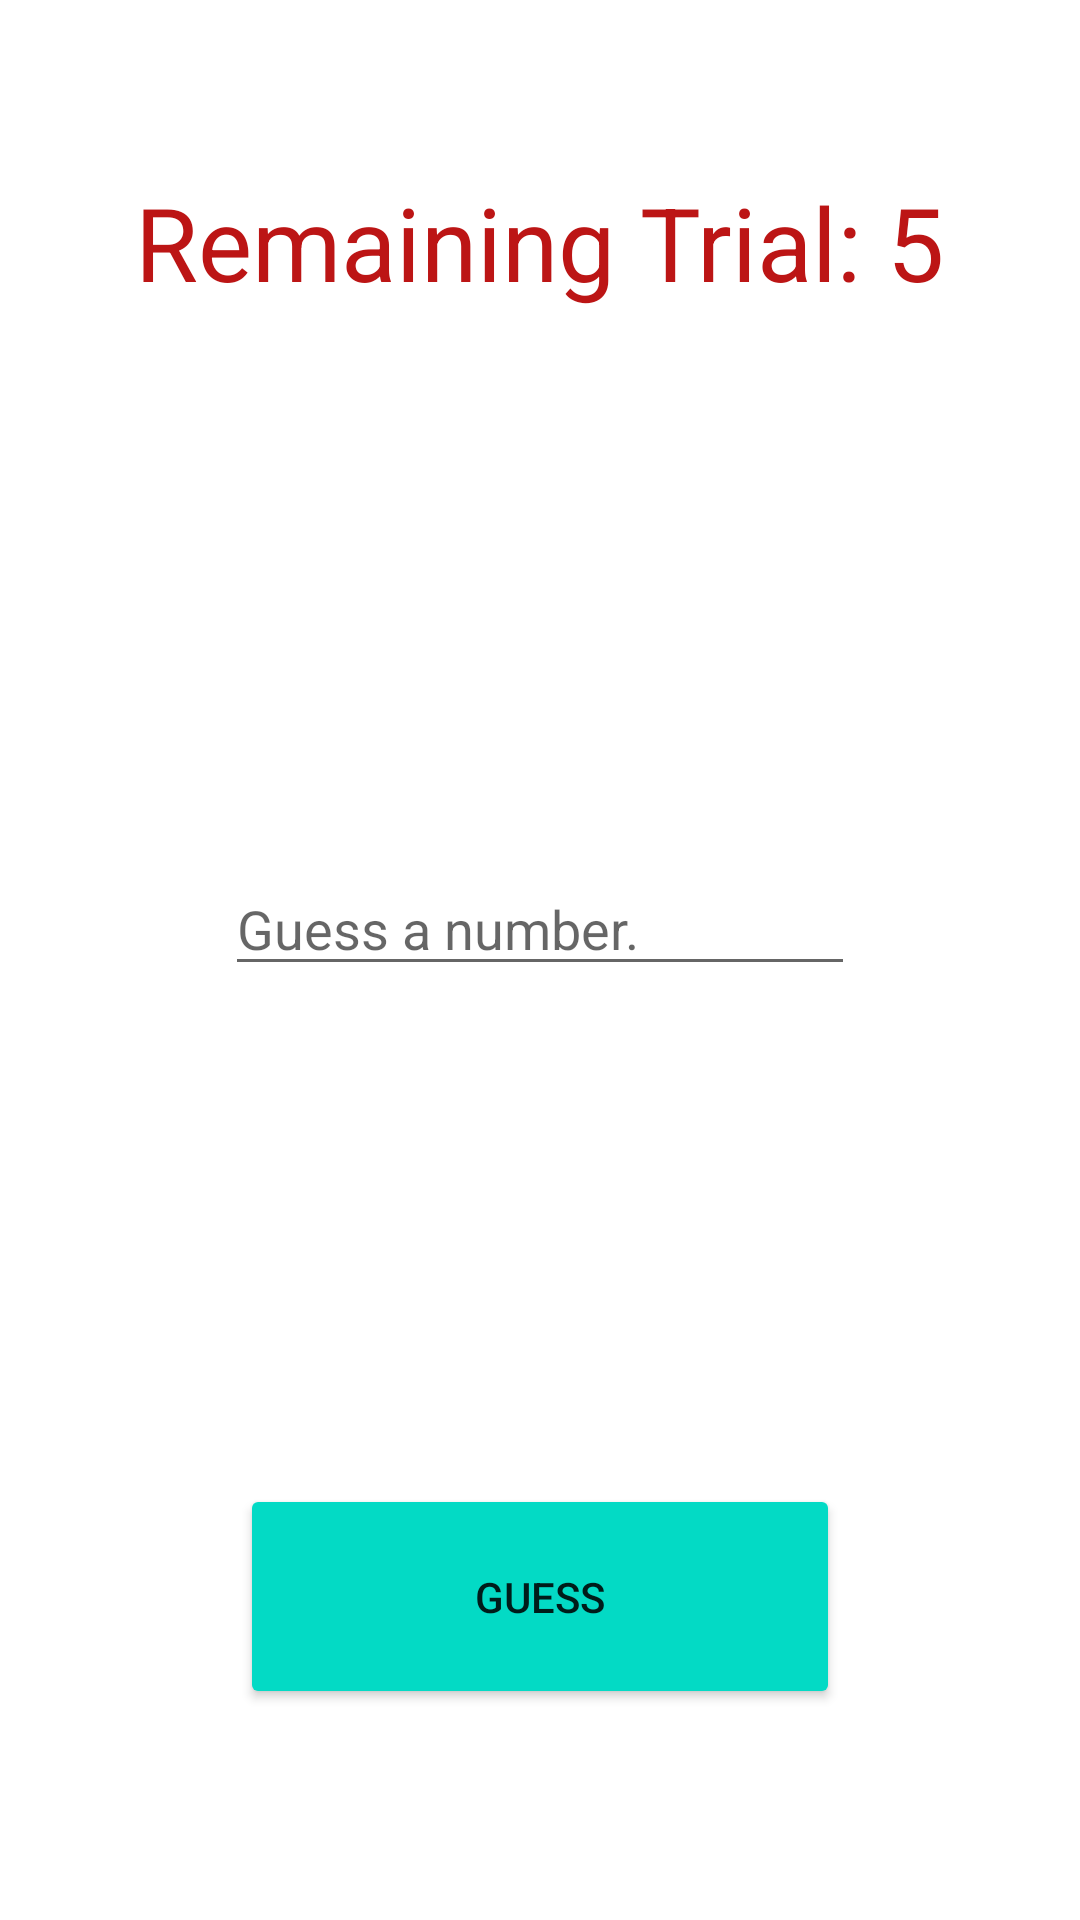

This screen was rendered from an Android layout file. Write that file and the resources it references.
<!-- AndroidManifest.xml: application theme Theme.SayıTahminEt -->
<!-- res/layout/activity_game_screen.xml -->
<?xml version="1.0" encoding="utf-8"?>
<androidx.constraintlayout.widget.ConstraintLayout xmlns:android="http://schemas.android.com/apk/res/android"
    xmlns:app="http://schemas.android.com/apk/res-auto"
    xmlns:tools="http://schemas.android.com/tools"
    android:layout_width="match_parent"
    android:layout_height="match_parent"
    tools:context=".GameScreenActivity">

    <Button
        android:id="@+id/buttonGuess"
        android:layout_width="200sp"
        android:layout_height="75sp"
        android:layout_marginTop="166dp"
        android:backgroundTint="@color/teal_200"
        android:text="GUESS"
        app:layout_constraintEnd_toEndOf="parent"
        app:layout_constraintHorizontal_bias="0.5"
        app:layout_constraintStart_toStartOf="parent"
        app:layout_constraintTop_toBottomOf="@+id/editTextNumber" />

    <TextView
        android:id="@+id/textViewRemainingTrial"
        android:layout_width="wrap_content"
        android:layout_height="wrap_content"
        android:layout_marginTop="58dp"
        android:text="Remaining Trial: 5"
        android:textColor="#BC1515"
        android:textSize="34sp"
        app:layout_constraintEnd_toEndOf="parent"
        app:layout_constraintHorizontal_bias="0.5"
        app:layout_constraintStart_toStartOf="parent"
        app:layout_constraintTop_toTopOf="parent" />

    <EditText
        android:id="@+id/editTextNumber"
        android:layout_width="wrap_content"
        android:layout_height="wrap_content"
        android:layout_marginTop="184dp"
        android:ems="10"
        android:hint="Guess a number."
        android:inputType="number"
        app:layout_constraintEnd_toEndOf="parent"
        app:layout_constraintHorizontal_bias="0.5"
        app:layout_constraintStart_toStartOf="parent"
        app:layout_constraintTop_toBottomOf="@+id/textViewRemainingTrial" />

    <TextView
        android:id="@+id/textViewHigherOrLower"
        android:layout_width="wrap_content"
        android:layout_height="wrap_content"
        android:layout_marginTop="157dp"
        android:textColor="#D62525"
        android:textSize="25sp"
        android:textStyle="bold"
        app:layout_constraintEnd_toEndOf="parent"
        app:layout_constraintHorizontal_bias="0.5"
        app:layout_constraintStart_toStartOf="parent"
        app:layout_constraintTop_toTopOf="parent" />
</androidx.constraintlayout.widget.ConstraintLayout>
<!-- resources referenced by this layout -->
<resources>
  <style name="Theme.SayıTahminEt" parent="Theme.MaterialComponents.DayNight.DarkActionBar">
          
          <item name="colorPrimary">@color/purple_500</item>
          <item name="colorPrimaryVariant">@color/purple_700</item>
          <item name="colorOnPrimary">@color/white</item>
          
          <item name="colorSecondary">@color/teal_200</item>
          <item name="colorSecondaryVariant">@color/teal_700</item>
          <item name="colorOnSecondary">@color/black</item>
          
          <item name="android:statusBarColor" tools:targetApi="l">?attr/colorPrimaryVariant</item>
          
          <item name="windowActionBar">false</item>
          <item name="windowNoTitle">true</item>
      </style>
  <!-- not gathered from this repository: default colours our renderer supplied (Android Studio template values) -->
  <color name="purple_500">#FF6200EE</color>
  <color name="purple_700">#FF3700B3</color>
  <color name="teal_200">#FF03DAC5</color>
  <color name="teal_700">#FF018786</color>
  <color name="black">#FF000000</color>
  <color name="white">#FFFFFFFF</color>
</resources>
